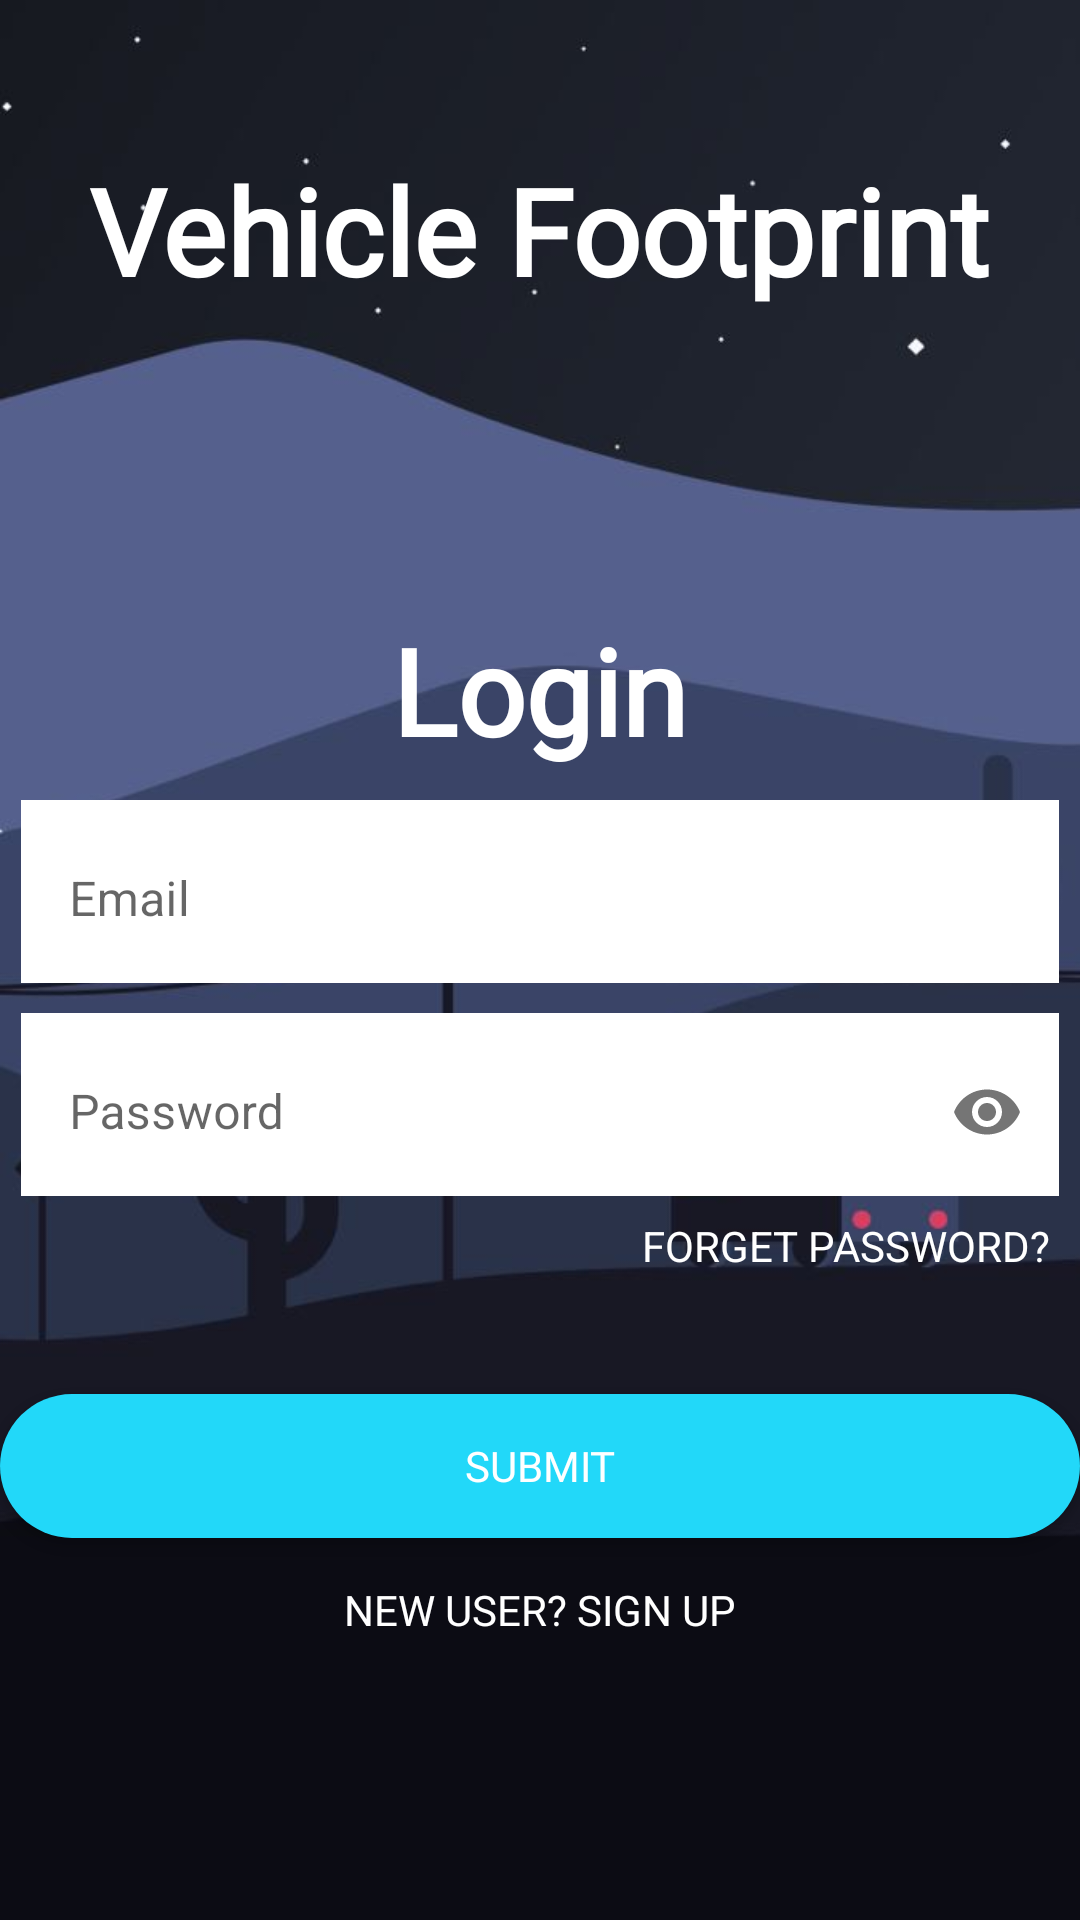

Layout XML and referenced resources for this Android screen:
<!-- AndroidManifest.xml: application theme Theme.VehicleFootprint -->
<!-- res/layout/activity_authoirity_login.xml -->
<?xml version="1.0" encoding="utf-8"?>
<ScrollView xmlns:android="http://schemas.android.com/apk/res/android"
    xmlns:app="http://schemas.android.com/apk/res-auto"
    xmlns:tools="http://schemas.android.com/tools"
    android:layout_width="match_parent"
    android:orientation="vertical"
    android:background="@drawable/signbg"
    android:layout_height="match_parent"
    tools:context=".AuthoirityLogin">
    <LinearLayout
        android:layout_width="match_parent"
        android:layout_height="match_parent"
        android:orientation="vertical">
        <TextView
            android:layout_width="wrap_content"
            android:layout_height="wrap_content"
            android:layout_gravity="center"
            android:layout_marginTop="50dp"
            android:fontFamily="@font/audiowide"
            android:layout_marginLeft="7dp"
            android:layout_marginRight="7dp"
            android:text="Vehicle Footprint"
            android:textColor="@color/white"
            android:textSize="40dp"
            android:textStyle="bold" />

        <TextView
            android:layout_width="wrap_content"
            android:layout_height="wrap_content"
            android:layout_gravity="center"
            android:layout_marginTop="100dp"
            android:fontFamily="@font/audiowide"
            android:text="Login"
            android:textColor="@color/white"
            android:textSize="40dp"
            android:textStyle="bold" />

        <com.google.android.material.textfield.TextInputLayout
            android:layout_width="match_parent"
            android:hint="Email"
            android:id="@+id/email"
            android:layout_marginTop="10dp"
            android:background="@color/white"
            android:layout_marginLeft="7dp"
            android:layout_marginRight="7dp"
            android:layout_height="wrap_content"
            style="@style/Widget.MaterialComponents.TextInputLayout.OutlinedBox">
            <com.google.android.material.textfield.TextInputEditText
                android:layout_width="match_parent"
                android:maxLines="1"
                android:background="@color/white"

                android:inputType="textEmailAddress"
                android:layout_height="wrap_content"/></com.google.android.material.textfield.TextInputLayout>

        <com.google.android.material.textfield.TextInputLayout
            android:layout_width="match_parent"
            android:hint="Password"
            android:background="@color/white"
            android:layout_marginTop="10dp"
            android:id="@+id/password"
            android:layout_marginLeft="7dp"
            android:layout_marginRight="7dp"
            app:passwordToggleEnabled="true"
            android:layout_height="wrap_content"
            style="@style/Widget.MaterialComponents.TextInputLayout.OutlinedBox">
            <com.google.android.material.textfield.TextInputEditText
                android:layout_width="match_parent"
                android:maxLines="1"
                android:background="@color/white"
                android:inputType="textPassword"
                android:layout_height="wrap_content"/></com.google.android.material.textfield.TextInputLayout>

        <TextView
            android:layout_width="wrap_content"
            android:layout_height="wrap_content"
            android:textColor="@color/white"
            android:layout_marginTop="7dp"
            android:onClick="forget"
            android:layout_marginRight="10dp"
            android:layout_gravity="right"
            android:text="FORGET PASSWORD?"/>
        <androidx.appcompat.widget.AppCompatButton
            android:layout_width="match_parent"
            android:layout_marginTop="40dp"
            android:textColor="@color/white"
            android:onClick="submit"
            android:fontFamily="@font/audiowide"
            android:background="@drawable/buttonstyle"
            android:layout_height="wrap_content"
            android:text="Submit"/>

        <Button
            android:layout_width="match_parent"
            android:layout_height="wrap_content"
            android:layout_marginLeft="7dp"
            android:layout_marginRight="7dp"
            android:background="#00000000"
            android:elevation="0dp"
            android:fontFamily="@font/audiowide"
            android:onClick="next"
            android:text="New User? SIGN UP"
            android:textColor="@color/white" />
    </LinearLayout>
</ScrollView>
<!-- resources referenced by this layout -->
<resources>
  <!-- drawable buttonstyle (drawable-v24) -->
  <?xml version="1.0" encoding="utf-8"?>
  <shape xmlns:android="http://schemas.android.com/apk/res/android">
  <corners android:radius="40dp"></corners>
      <solid android:color="#22D8F9"></solid>
  </shape>
  <!-- drawable signbg: jpg bitmap (drawable-v24, 17918 bytes) -->
  <style name="Theme.VehicleFootprint" parent="Theme.MaterialComponents.DayNight.DarkActionBar">
          
          <item name="colorPrimary">@color/purple_500</item>
          <item name="colorPrimaryVariant">@color/purple_700</item>
          <item name="colorOnPrimary">@color/white</item>
          
          <item name="colorSecondary">@color/teal_200</item>
          <item name="colorSecondaryVariant">@color/teal_700</item>
          <item name="colorOnSecondary">@color/black</item>
          
          <item name="android:statusBarColor" tools:targetApi="l">?attr/colorPrimaryVariant</item>
          
      </style>
  <!-- not gathered from this repository: default colours our renderer supplied (Android Studio template values) -->
  <color name="purple_500">#FF6200EE</color>
  <color name="purple_700">#FF3700B3</color>
  <color name="teal_200">#FF03DAC5</color>
  <color name="teal_700">#FF018786</color>
  <color name="black">#FF000000</color>
  <color name="white">#FFFFFFFF</color>
</resources>
